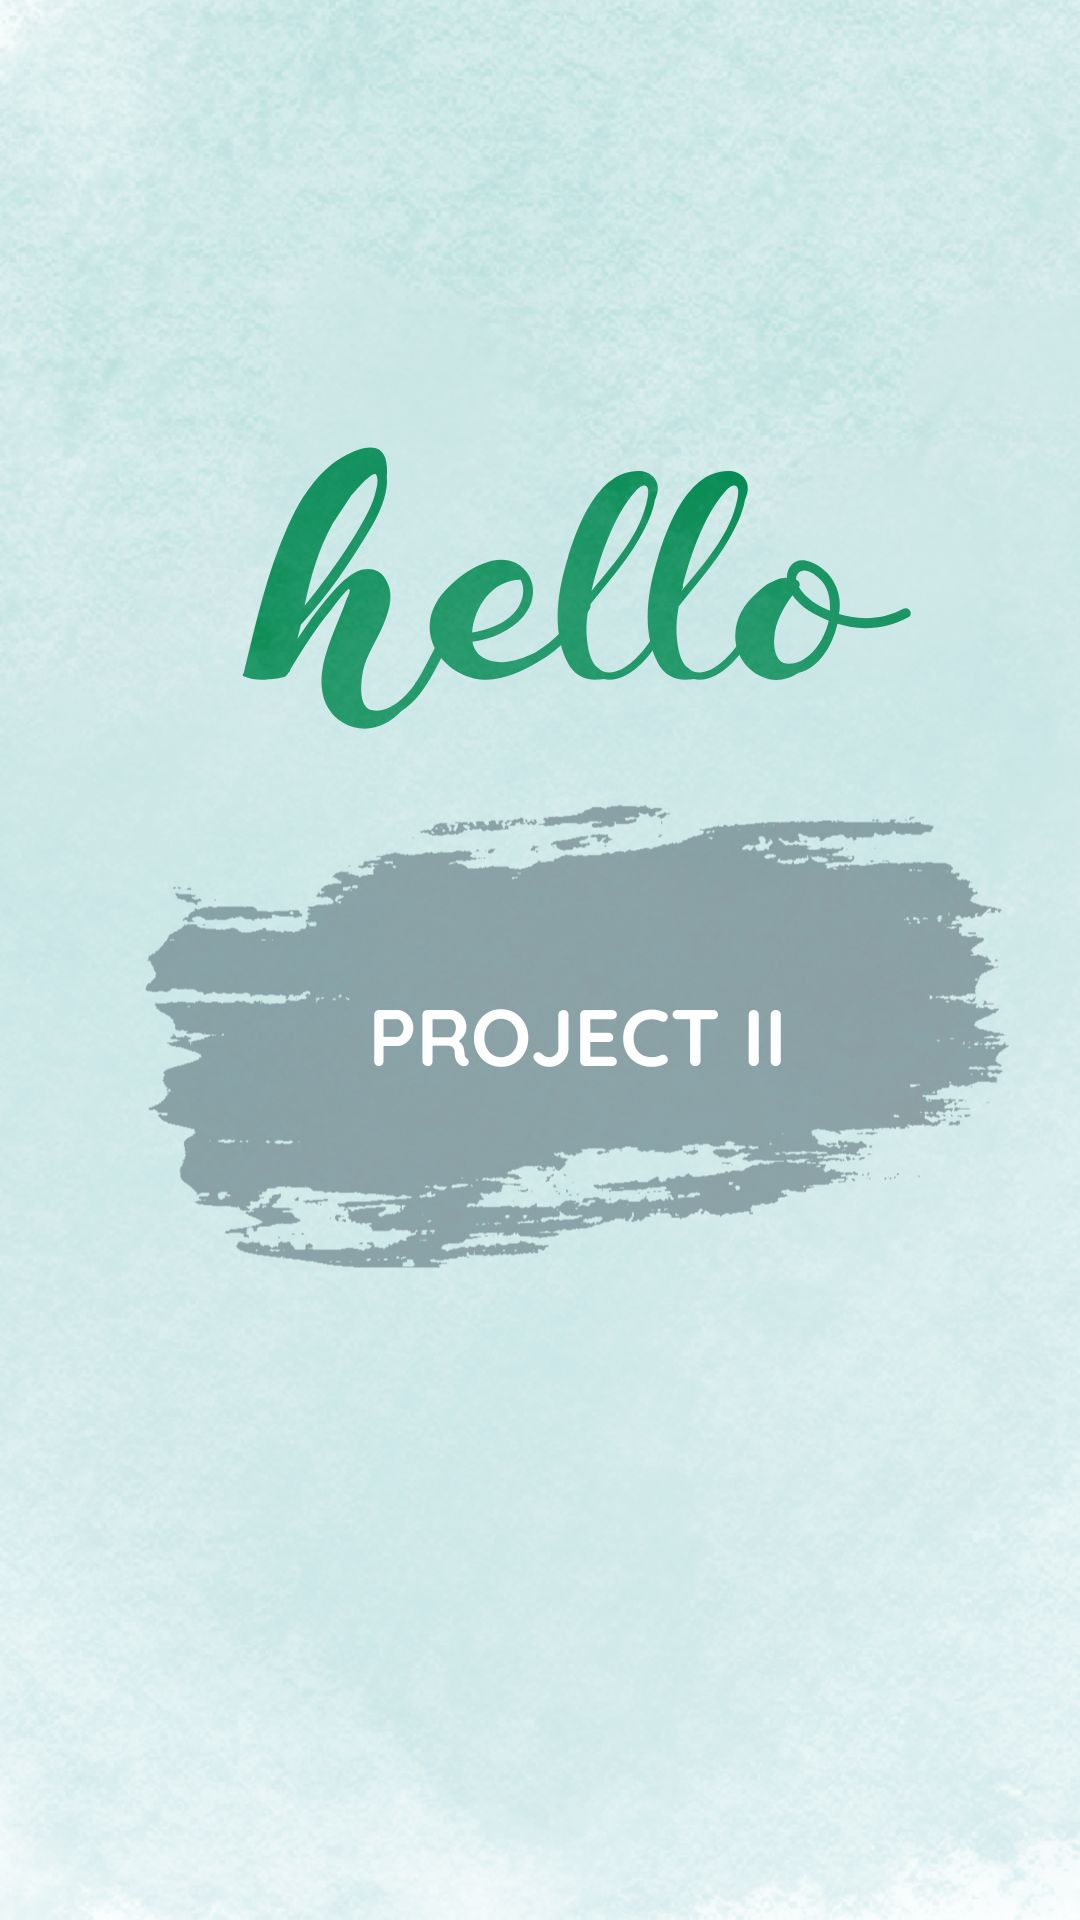

Layout XML and referenced resources for this Android screen:
<!-- AndroidManifest.xml: fallback theme Theme.MaterialComponents.DayNight.NoActionBar -->
<!-- res/layout/fragment_greeting.xml -->
<?xml version="1.0" encoding="utf-8"?>
<LinearLayout xmlns:app="http://schemas.android.com/apk/res-auto"
    xmlns:android="http://schemas.android.com/apk/res/android"
    android:layout_height="match_parent"
    android:layout_width="match_parent">
    <ImageView
        android:layout_width="match_parent"
        android:layout_height="match_parent"
        android:src="@drawable/bg_greeting"
        android:scaleType="centerCrop"
        />
</LinearLayout>
<!-- resources referenced by this layout -->
<resources>
  <!-- drawable bg_greeting: jpg bitmap (drawable, 136182 bytes) -->
</resources>
